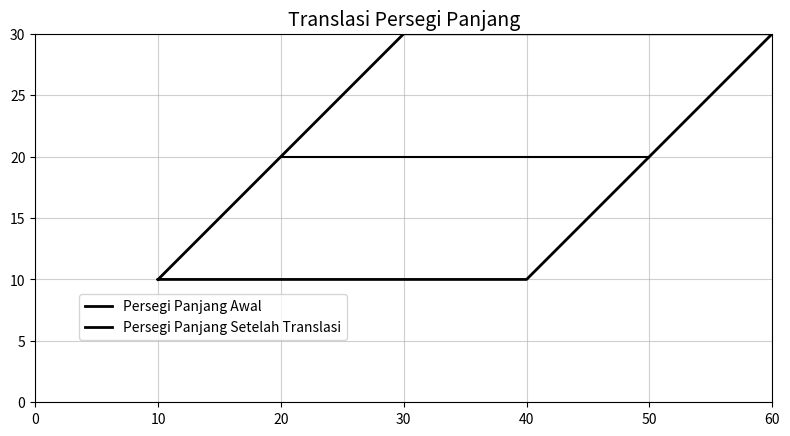

This figure's Python source:
import matplotlib.pyplot as plt
import numpy as np

# --- 1. Definisi Vertices (Titik Sudut) ---
# Koordinat vertikal seluruh jajaran genjang yang terlihat di grafik:
# V1: (10, 10) - Titik Kiri Bawah (Persegi Panjang Awal)
# V2: (40, 8) - Titik Kanan Bawah (Persegi Panjang Awal - perkiraan)
# V3: (60, 28) - Titik Kanan Atas (Persegi Panjang Setelah Translasi)
# V4: (30, 30) - Titik Kiri Atas (Persegi Panjang Setelah Translasi)

# Outline (Garis Luar)
vertices_x = [10, 40, 60, 30, 10]
# Pastikan garis bawah lurus pada y=10 dan garis atas lurus pada y=30
vertices_y = [10, 10, 30, 30, 10]

# Garis Pembatas (garis tengah horizontal pada y=20 seperti pada gambar tugas)
mid_y = 20

# Hitung titik potong garis horizontal y=mid_y dengan sisi-sisi polygon
xs_intersect = []
verts = list(zip(vertices_x, vertices_y))
for i in range(len(verts) - 1):
	x1, y1 = verts[i]
	x2, y2 = verts[i+1]
	# Cek apakah segmen (x1,y1)-(x2,y2) memotong garis y=mid_y
	if (y1 - mid_y) * (y2 - mid_y) <= 0 and (y1 != y2):
		# linear interpolation untuk x
		t = (mid_y - y1) / (y2 - y1)
		xi = x1 + t * (x2 - x1)
		xs_intersect.append(xi)

# Ambil dua potongan terurut (jika ada lebih dari 2, pilih dua tengah)
xs_intersect = sorted(xs_intersect)
if len(xs_intersect) >= 2:
	# pilih dua titik yang membentuk segmen di dalam polygon
	dividing_line_x = [xs_intersect[0], xs_intersect[-1]]
	dividing_line_y = [mid_y, mid_y]
else:
	# fallback: jika tidak ada potong (tidak seharusnya), gunakan rentang lebar
	dividing_line_x = [10, 50]
	dividing_line_y = [mid_y, mid_y]


# --- 2. Pembuatan Plot ---
fig, ax = plt.subplots(figsize=(8, 6))

# Plot garis luar jajaran genjang
ax.plot(vertices_x, vertices_y, color='black', linewidth=2)

# Plot garis pemisah
ax.plot(dividing_line_x, dividing_line_y, color='black', linewidth=1.5)

# --- 3. Pengaturan Grid dan Sumbu ---
# Atur tanda centang sumbu x (0, 10, 20, ...)
ax.set_xticks(np.arange(0, 61, 10))
# Atur tanda centang sumbu y (0, 5, 10, ...)
ax.set_yticks(np.arange(0, 31, 5))
# Tampilkan grid
ax.grid(True, linestyle='-', alpha=0.6)

# Batasan Sumbu
ax.set_xlim(0, 60)
ax.set_ylim(0, 30)
ax.set_aspect('equal', adjustable='box')

# --- 4. Legend (Keterangan) ---
# Membuat keterangan yang meniru gaya kotak keterangan di gambar asli
# Plot segmen dummy untuk label keterangan
ax.plot([0, 0], [0, 0], color='black', linewidth=2, label='Persegi Panjang Awal')
ax.plot([0, 0], [0, 0], color='black', linewidth=2, label='Persegi Panjang Setelah Translasi')

# Tampilkan keterangan di sudut kiri bawah
ax.legend(loc='lower left', bbox_to_anchor=(0.05, 0.15), framealpha=0.8, fontsize=10)

# Judul Plot
ax.set_title('Translasi Persegi Panjang', fontsize=14)
# --- 5. Tampilkan / Simpan Gambar ---
# Jika ingin menyimpan hasil, aktifkan baris savefig di bawah.
# plt.savefig('translasi_persegi_panjang.png', dpi=300, bbox_inches='tight')
plt.tight_layout()
plt.show()